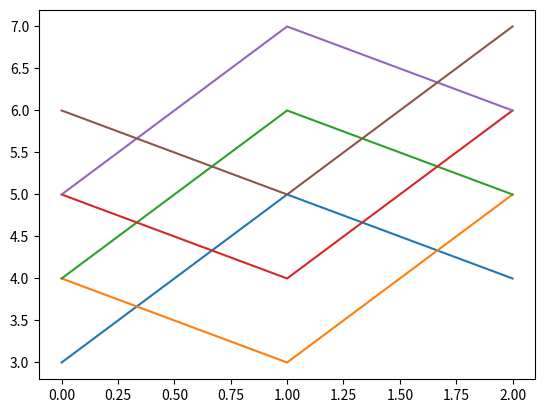

Recreate this plot in Python.
import matplotlib.pylab as plt
import random


class buildArr(object):
    """Builds a Array of objects"""
    def __init__(self, X,Y,Z):
        """Constructor for Array"""
        self.X = X
        self.Y = Y
        self.Z = Z
        return 0
    def __init__(X,Y,Z):
        """Init for Array"""
        if Y == Y:
            Y += 1
            Z -= 1
        print(X,Y,Z)
        return X,Y,Z

class RunBuild(object):
    """Build for Build Arr"""
    def __init__(self,posX,posY,posZ):
        """Location of BUILD"""
        self.posX = posX
        self.posY = posY
        self.posZ = posZ
        return 0
    def __run__(posX,posY,posZ):
        """Run Build Arr"""
        print(posX,posY,posZ)
        return posX,posY,posZ

def test(x,y,z):
    """Test Build Arr"""
    a = buildArr.__init__(x,y,z)
    pass
    plt.plot(RunBuild.__run__(a[0],a[1],a[2]))
    plt.plot(RunBuild.__run__(a[2],a[0],a[1]))
    plt.show()
    return x,y,z
a = random.randint(0,25)
if __name__ == "__main__":     
    test(a+1,a+2,a+3)
    test(a+2,a+3,a+4)
    test(a+3,a+4,a+5)
